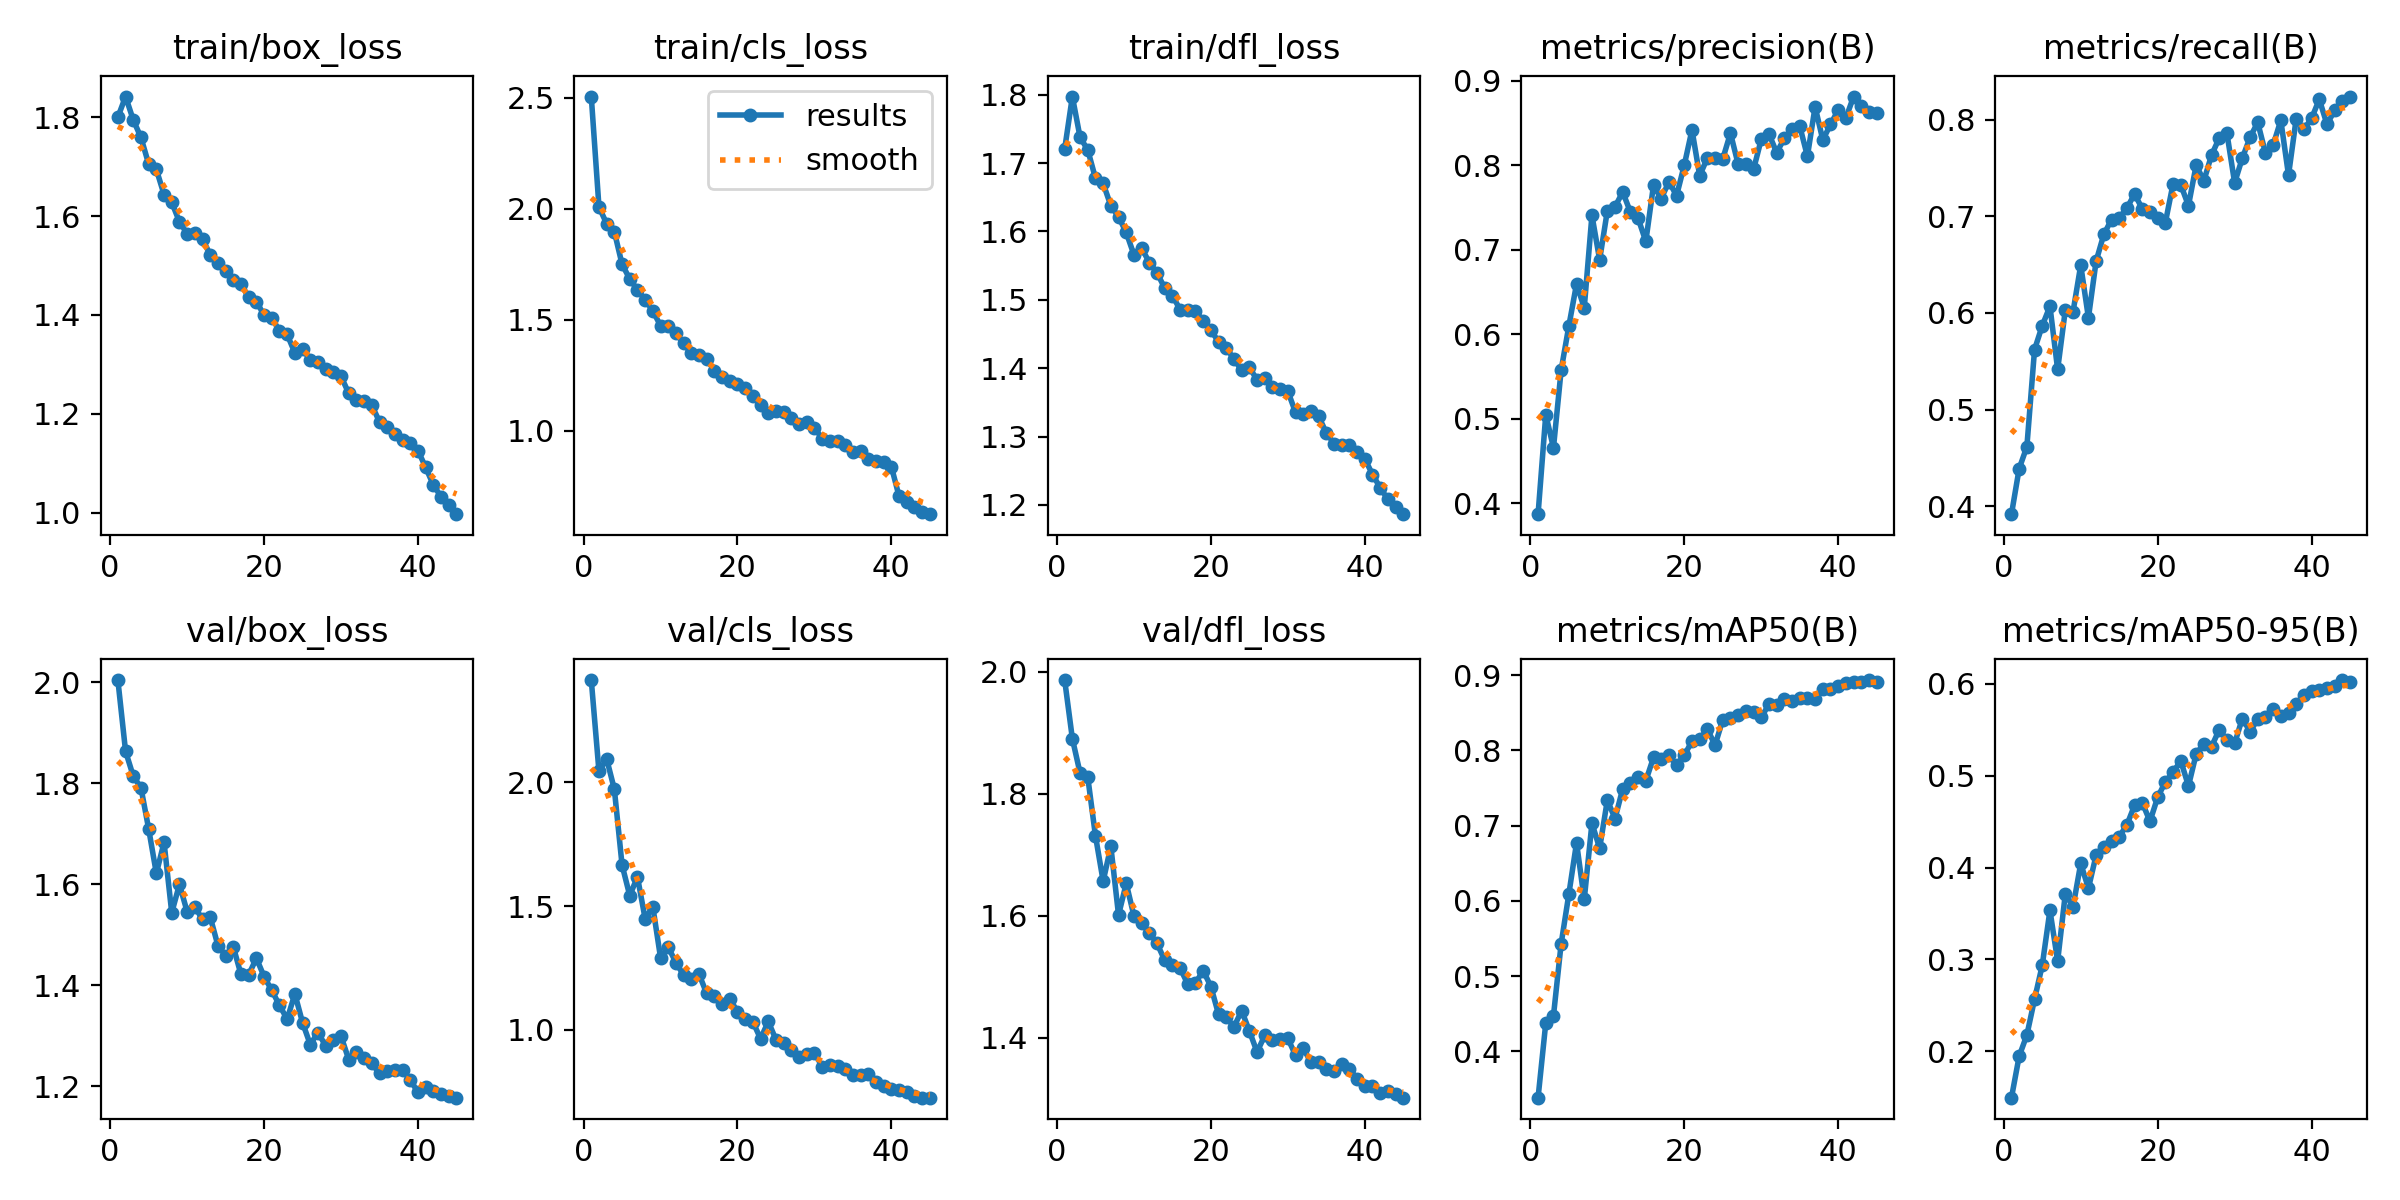

The data file committed next to this chart (first rows):
epoch, time, train/box_loss, train/cls_loss, train/dfl_loss, metrics/precision(B), metrics/recall(B), metrics/mAP50(B), metrics/mAP50-95(B), val/box_loss, val/cls_loss, val/dfl_loss, lr/pg0, lr/pg1, lr/pg2
1, 108.3, 1.8, 2.506, 1.721, 0.387, 0.3916, 0.3382, 0.1497, 2.005, 2.413, 1.986, 0.0006651, 0.0006651, 0.0006651
2, 215.1, 1.842, 2.008, 1.797, 0.5047, 0.4388, 0.4375, 0.1948, 1.864, 2.044, 1.89, 0.001302, 0.001302, 0.001302
3, 323.7, 1.795, 1.933, 1.738, 0.4656, 0.4615, 0.4471, 0.2178, 1.814, 2.094, 1.834, 0.00191, 0.00191, 0.00191
4, 432, 1.759, 1.897, 1.719, 0.5575, 0.5622, 0.5431, 0.2569, 1.791, 1.972, 1.827, 0.001868, 0.001868, 0.001868
5, 540, 1.705, 1.75, 1.678, 0.6096, 0.5868, 0.609, 0.2937, 1.71, 1.666, 1.731, 0.001824, 0.001824, 0.001824
6, 650.2, 1.694, 1.684, 1.67, 0.6594, 0.6069, 0.6773, 0.3535, 1.622, 1.542, 1.657, 0.00178, 0.00178, 0.00178
7, 761.4, 1.644, 1.635, 1.638, 0.6311, 0.5415, 0.6019, 0.2981, 1.683, 1.618, 1.714, 0.001736, 0.001736, 0.001736
8, 871.6, 1.628, 1.591, 1.622, 0.7406, 0.6033, 0.7033, 0.3717, 1.544, 1.449, 1.601, 0.001692, 0.001692, 0.001692
9, 982, 1.588, 1.539, 1.599, 0.6879, 0.6012, 0.6699, 0.3571, 1.6, 1.497, 1.653, 0.001648, 0.001648, 0.001648
10, 1090, 1.564, 1.474, 1.566, 0.7459, 0.6495, 0.7338, 0.4044, 1.546, 1.292, 1.6, 0.001604, 0.001604, 0.001604
11, 1201, 1.565, 1.471, 1.576, 0.7507, 0.5951, 0.7095, 0.3775, 1.555, 1.334, 1.588, 0.00156, 0.00156, 0.00156
12, 1312, 1.553, 1.439, 1.555, 0.7681, 0.6537, 0.7491, 0.4135, 1.53, 1.272, 1.572, 0.001516, 0.001516, 0.001516
13, 1429, 1.522, 1.394, 1.54, 0.7443, 0.6814, 0.7568, 0.422, 1.535, 1.221, 1.555, 0.001472, 0.001472, 0.001472
14, 1540, 1.506, 1.349, 1.517, 0.7369, 0.6968, 0.7646, 0.4287, 1.479, 1.204, 1.527, 0.001428, 0.001428, 0.001428
15, 1656, 1.489, 1.34, 1.506, 0.7097, 0.6984, 0.7596, 0.4336, 1.458, 1.225, 1.519, 0.001384, 0.001384, 0.001384
16, 1772, 1.471, 1.323, 1.486, 0.7761, 0.7088, 0.7907, 0.4464, 1.476, 1.147, 1.514, 0.00134, 0.00134, 0.00134
17, 1882, 1.463, 1.272, 1.485, 0.7602, 0.7232, 0.7892, 0.4678, 1.421, 1.138, 1.488, 0.001296, 0.001296, 0.001296
18, 1994, 1.436, 1.244, 1.484, 0.7802, 0.7079, 0.7935, 0.4704, 1.421, 1.106, 1.49, 0.001252, 0.001252, 0.001252
19, 2105, 1.427, 1.226, 1.469, 0.7638, 0.7047, 0.7806, 0.4503, 1.453, 1.125, 1.51, 0.001208, 0.001208, 0.001208
20, 2216, 1.4, 1.21, 1.455, 0.7999, 0.6984, 0.7936, 0.4765, 1.417, 1.074, 1.484, 0.001164, 0.001164, 0.001164
21, 2328, 1.394, 1.192, 1.439, 0.8416, 0.6937, 0.8123, 0.4932, 1.39, 1.042, 1.438, 0.00112, 0.00112, 0.00112
22, 2438, 1.368, 1.158, 1.429, 0.7875, 0.7338, 0.8152, 0.5037, 1.36, 1.033, 1.434, 0.001076, 0.001076, 0.001076
23, 2552, 1.361, 1.118, 1.414, 0.8084, 0.7328, 0.8284, 0.5162, 1.333, 0.9646, 1.418, 0.001032, 0.001032, 0.001032
24, 2664, 1.323, 1.082, 1.397, 0.8085, 0.7112, 0.8071, 0.4887, 1.383, 1.034, 1.445, 0.000988, 0.000988, 0.000988
25, 2773, 1.331, 1.091, 1.401, 0.8073, 0.7532, 0.8409, 0.5236, 1.326, 0.9607, 1.411, 0.000944, 0.000944, 0.000944
26, 2889, 1.309, 1.084, 1.383, 0.8377, 0.7369, 0.8432, 0.5347, 1.282, 0.9489, 1.377, 0.0009, 0.0009, 0.0009
27, 3002, 1.305, 1.056, 1.385, 0.8009, 0.7636, 0.8474, 0.5316, 1.306, 0.9206, 1.404, 0.000856, 0.000856, 0.000856
28, 3113, 1.291, 1.031, 1.372, 0.8009, 0.7813, 0.8528, 0.5501, 1.28, 0.8893, 1.396, 0.000812, 0.000812, 0.000812
29, 3229, 1.284, 1.041, 1.369, 0.7948, 0.7862, 0.8513, 0.5385, 1.292, 0.903, 1.398, 0.000768, 0.000768, 0.000768
30, 3339, 1.276, 1.013, 1.366, 0.8304, 0.7348, 0.8441, 0.5352, 1.299, 0.9084, 1.399, 0.000724, 0.000724, 0.000724
31, 3450, 1.242, 0.9655, 1.335, 0.8369, 0.7605, 0.8615, 0.5621, 1.253, 0.8515, 1.372, 0.00068, 0.00068, 0.00068
32, 3564, 1.229, 0.9546, 1.333, 0.8147, 0.7819, 0.8603, 0.5479, 1.267, 0.8571, 1.383, 0.000636, 0.000636, 0.000636
33, 3674, 1.227, 0.9552, 1.337, 0.8314, 0.7975, 0.8689, 0.5611, 1.255, 0.8535, 1.36, 0.000592, 0.000592, 0.000592
34, 3783, 1.217, 0.9371, 1.33, 0.8428, 0.7658, 0.8658, 0.5636, 1.245, 0.8417, 1.36, 0.000548, 0.000548, 0.000548
35, 3895, 1.184, 0.9048, 1.305, 0.8462, 0.7739, 0.8703, 0.573, 1.225, 0.8176, 1.349, 0.000504, 0.000504, 0.000504
36, 4010, 1.174, 0.9075, 1.29, 0.8104, 0.7997, 0.87, 0.5651, 1.231, 0.8189, 1.345, 0.00046, 0.00046, 0.00046
37, 4122, 1.158, 0.875, 1.287, 0.869, 0.7428, 0.8685, 0.5683, 1.232, 0.8215, 1.357, 0.000416, 0.000416, 0.000416
38, 4234, 1.148, 0.8655, 1.288, 0.8297, 0.8013, 0.8819, 0.5776, 1.232, 0.7893, 1.35, 0.000372, 0.000372, 0.000372
39, 4348, 1.141, 0.8601, 1.277, 0.848, 0.7903, 0.8823, 0.5879, 1.212, 0.7721, 1.333, 0.000328, 0.000328, 0.000328
40, 4464, 1.126, 0.8386, 1.268, 0.8652, 0.8016, 0.8863, 0.5918, 1.188, 0.7624, 1.321, 0.000284, 0.000284, 0.000284
41, 4576, 1.092, 0.705, 1.244, 0.8555, 0.8213, 0.8902, 0.5934, 1.198, 0.7573, 1.32, 0.00024, 0.00024, 0.00024
42, 4687, 1.056, 0.6804, 1.225, 0.881, 0.7955, 0.8911, 0.5958, 1.19, 0.7484, 1.31, 0.000196, 0.000196, 0.000196
43, 4800, 1.032, 0.6558, 1.208, 0.8696, 0.8099, 0.8915, 0.5979, 1.185, 0.7328, 1.314, 0.000152, 0.000152, 0.000152
44, 4909, 1.015, 0.6333, 1.197, 0.8627, 0.8199, 0.8937, 0.604, 1.18, 0.7267, 1.308, 0.000108, 0.000108, 0.000108
45, 5019, 0.9971, 0.6249, 1.186, 0.8619, 0.8243, 0.8912, 0.6014, 1.177, 0.7271, 1.302, 6.4e-05, 6.4e-05, 6.4e-05
